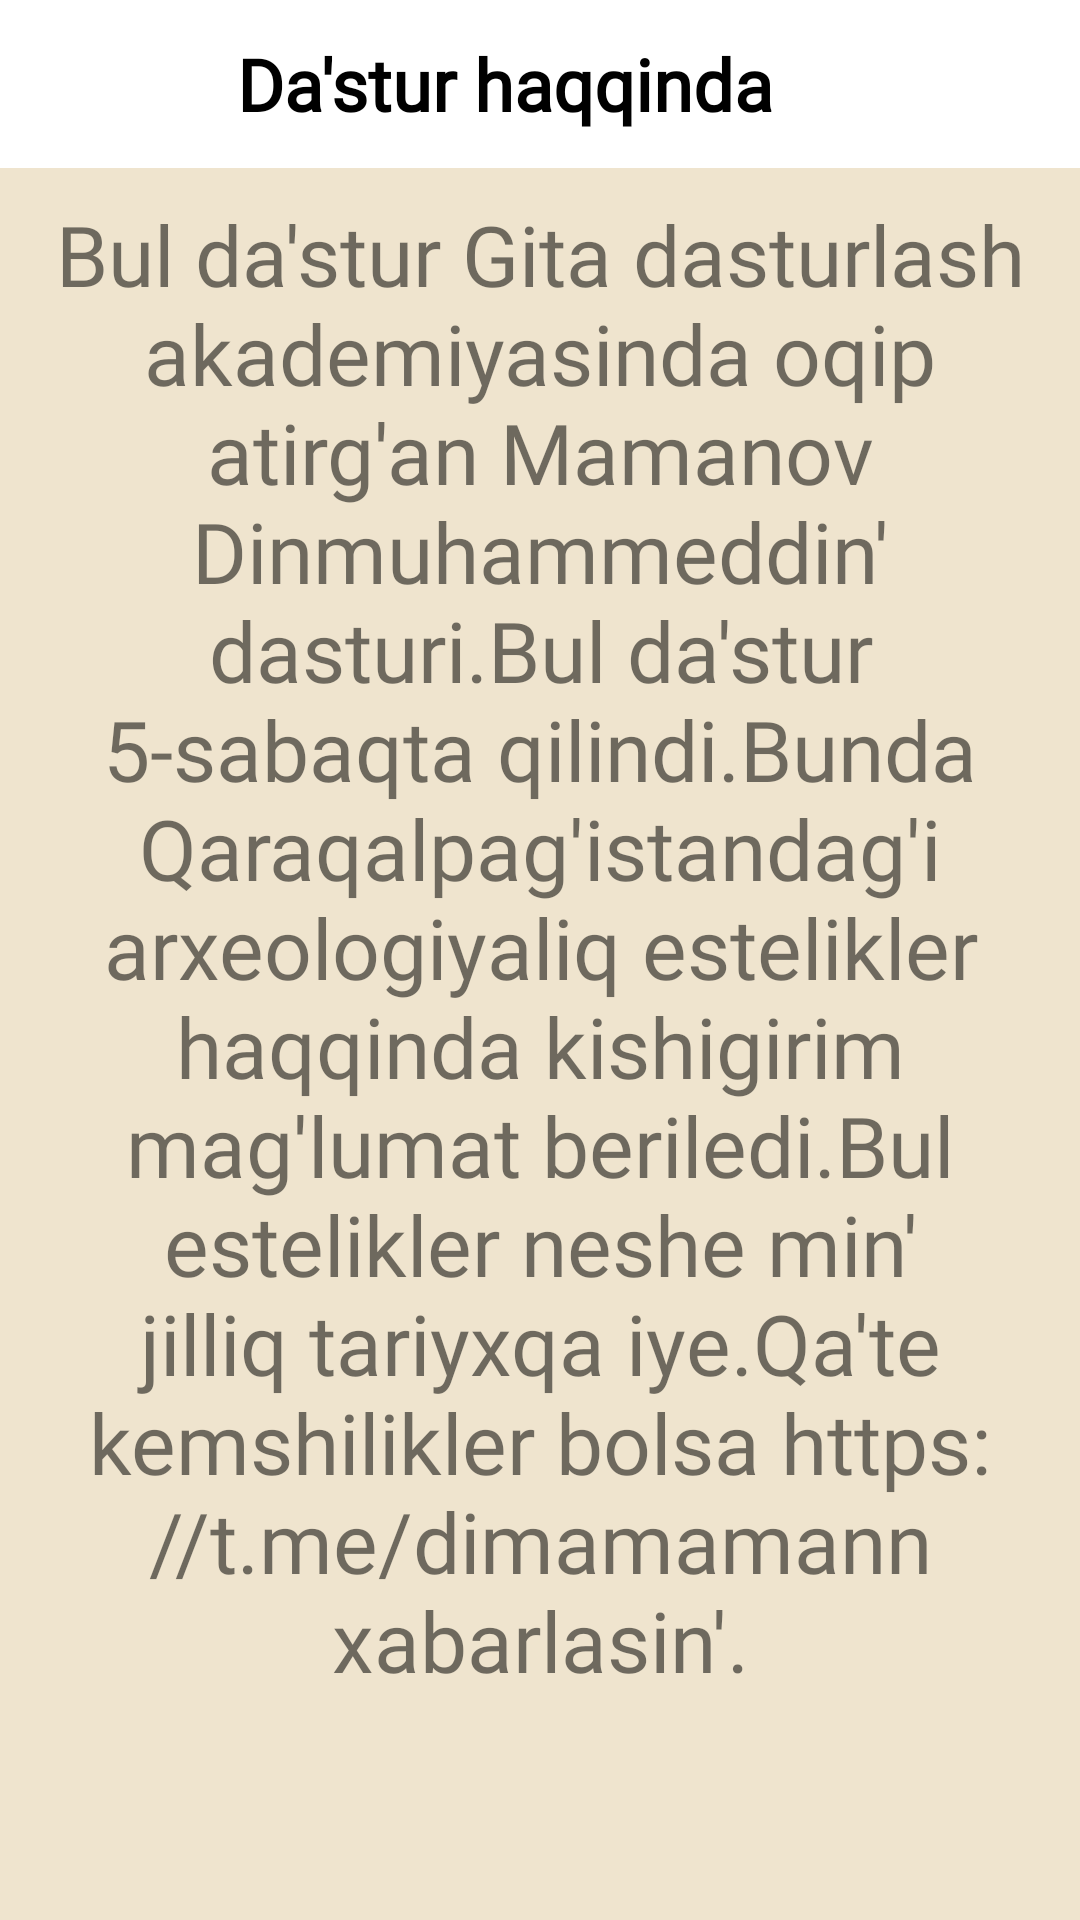

Produce the Android XML layout that renders to this screen, including the resource entries it uses.
<!-- AndroidManifest.xml: application theme Theme.InfoApp -->
<!-- res/layout/activity_about_developer.xml -->
<?xml version="1.0" encoding="utf-8"?>
<androidx.appcompat.widget.LinearLayoutCompat xmlns:android="http://schemas.android.com/apk/res/android"
    xmlns:app="http://schemas.android.com/apk/res-auto"
    xmlns:tools="http://schemas.android.com/tools"
    android:layout_width="match_parent"
    android:layout_height="match_parent"
    android:orientation="vertical"
    android:background="@color/background"
    tools:context=".AboutDeveloper">

    <com.google.android.material.appbar.AppBarLayout
        android:layout_width="match_parent"
        android:layout_height="?attr/actionBarSize"
        android:background="@color/white">

        <androidx.appcompat.widget.LinearLayoutCompat
            android:layout_width="match_parent"
            android:layout_height="match_parent">

            <androidx.appcompat.widget.AppCompatImageView
                android:id="@+id/buttonBack"
                android:layout_width="wrap_content"
                android:layout_height="wrap_content"
                android:layout_margin="8dp"
                android:background="?android:selectableItemBackgroundBorderless"
                android:padding="8dp"
                android:src="@drawable/ic_back"/>

            <androidx.appcompat.widget.AppCompatTextView
                android:id="@+id/name"
                android:layout_width="0dp"
                android:layout_height="match_parent"
                android:text="@string/dasturhaqqinda"
                android:layout_weight="1"
                android:fontFamily="@font/tilt_warp"
                android:textColor="@color/black"
                android:textStyle="bold"
                android:textSize="24sp"
                android:gravity="center"/>

            <Space
                android:layout_width="56dp"
                android:layout_height="match_parent"/>

        </androidx.appcompat.widget.LinearLayoutCompat>


    </com.google.android.material.appbar.AppBarLayout>

    <ScrollView
        android:layout_width="match_parent"
        android:layout_height="match_parent"
        android:layout_marginBottom="20dp">

        <androidx.appcompat.widget.AppCompatTextView
            android:layout_width="match_parent"
            android:layout_height="wrap_content"
            android:text="@string/about_developer"
            android:textSize="28sp"
            android:textAlignment="center"
            android:fontFamily="@font/tilt_warp"
            android:layout_margin="10dp"
            />


    </ScrollView>

</androidx.appcompat.widget.LinearLayoutCompat>
<!-- resources referenced by this layout -->
<resources>
  <color name="background">#EFE4CE</color>
  <color name="black">#FF000000</color>
  <color name="white">#FFFFFFFF</color>
  <string name="about_developer">Bul da\'stur Gita dasturlash akademiyasinda oqip atirg\'an Mamanov Dinmuhammeddin\' dasturi.Bul da\'stur 5-sabaqta qilindi.Bunda Qaraqalpag\'istandag\'i arxeologiyaliq estelikler haqqinda kishigirim mag\'lumat beriledi.Bul estelikler neshe min\' jilliq tariyxqa iye.Qa\'te kemshilikler bolsa https://t.me/dimamamann xabarlasin\'.</string>
  <string name="dasturhaqqinda">Da\'stur haqqinda</string>
  <style name="Theme.InfoApp" parent="Theme.MaterialComponents.DayNight.NoActionBar">
          
          <item name="colorPrimary">@color/purple_500</item>
          <item name="colorPrimaryVariant">@color/purple_700</item>
          <item name="colorOnPrimary">@color/white</item>
          
          <item name="colorSecondary">@color/teal_200</item>
          <item name="colorSecondaryVariant">@color/teal_700</item>
          <item name="colorOnSecondary">@color/black</item>
          
          <item name="android:statusBarColor">#EFE4CE</item>
          
      </style>
  <color name="purple_500">#FF6200EE</color>
  <color name="purple_700">#FF3700B3</color>
  <color name="teal_200">#FF03DAC5</color>
  <color name="teal_700">#FF018786</color>
</resources>
